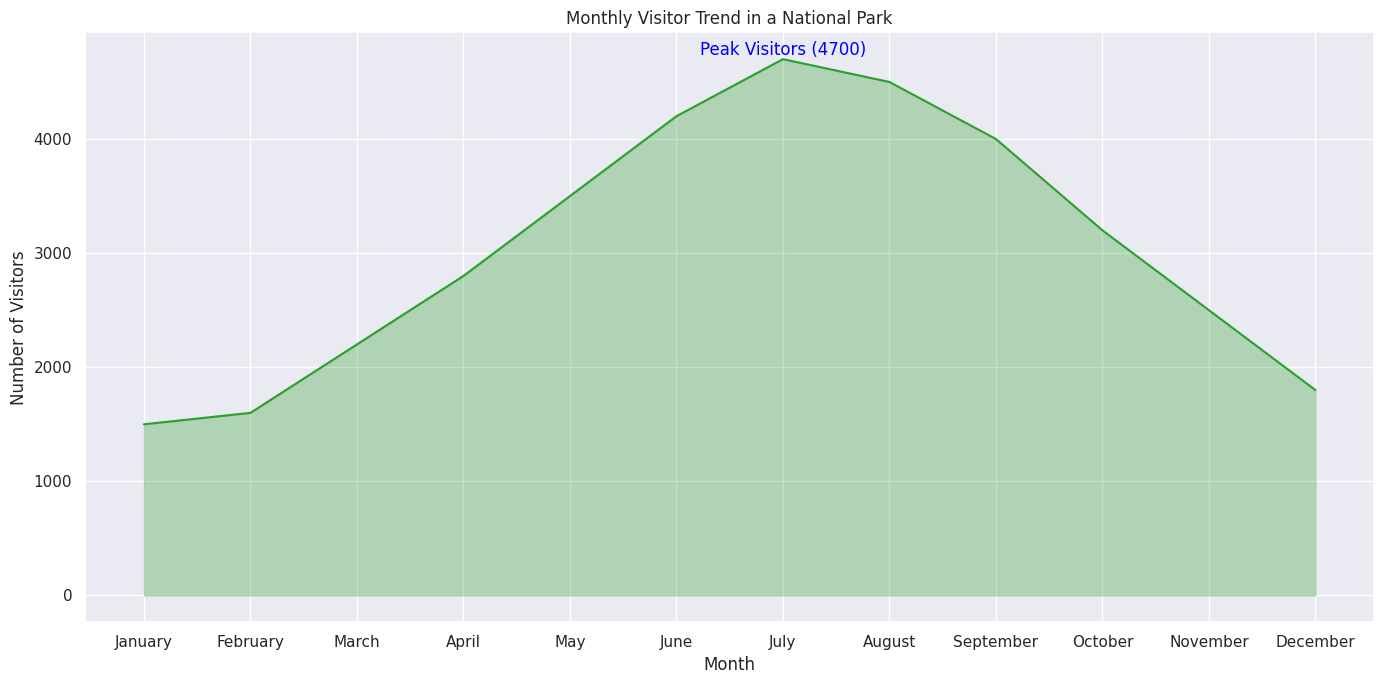

Reproduce this figure in Python.

import seaborn as sns
import pandas as pd
import matplotlib.pyplot as plt

# Create a DataFrame from the data
data = {
    'Month': ['January', 'February', 'March', 'April', 'May', 'June', 'July', 
              'August', 'September', 'October', 'November', 'December'],
    'Visitors': [1500, 1600, 2200, 2800, 3500, 4200, 4700, 4500, 4000, 3200, 2500, 1800]
}
df = pd.DataFrame(data)

# Ensure that the Month column is treated as categorical with the correct order
df['Month'] = pd.Categorical(df['Month'], categories=data['Month'], ordered=True)

# Set the aesthetic style of the plots
sns.set_theme()

# Create the area chart
plt.figure(figsize=(14, 7))
area_chart = sns.lineplot(data=df, x='Month', y='Visitors', sort=False, color='#2ca02c')
area_chart.fill_between(df['Month'], df['Visitors'], alpha=0.3, color='#2ca02c')

# Assign an annotation/text label on the chart for the highest number of visitors
plt.text(x='July', y=4700, s='Peak Visitors (4700)', color='blue', va='bottom', ha='center')

# Set chart title and labels
plt.title('Monthly Visitor Trend in a National Park')
plt.xlabel('Month')
plt.ylabel('Number of Visitors')

# Finalize and show the plot
plt.tight_layout()
plt.show()
